The GitHub repository phuochoa6724-lgtm/Driver-Drowsiness contains a labelled image folder "TrainAI" with 4 categories: down, front, left, right. Examples follow, each with its label.

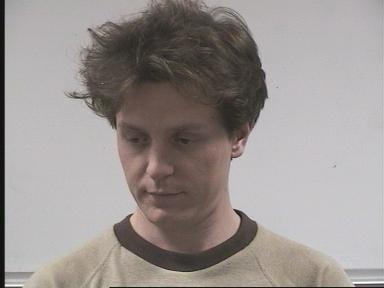
Label: down

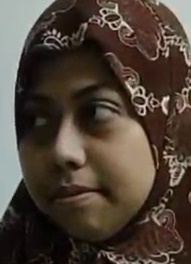
Label: left

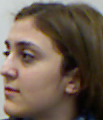
Label: left

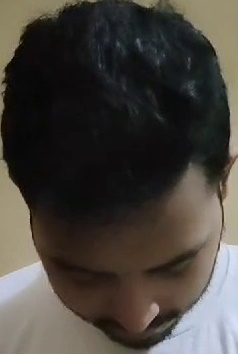
Label: down

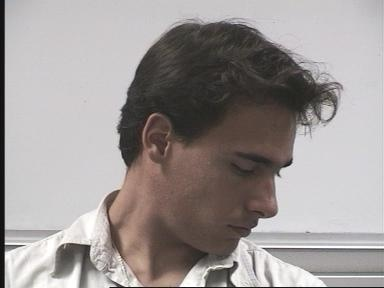
Label: right

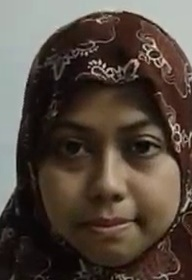
Label: front
